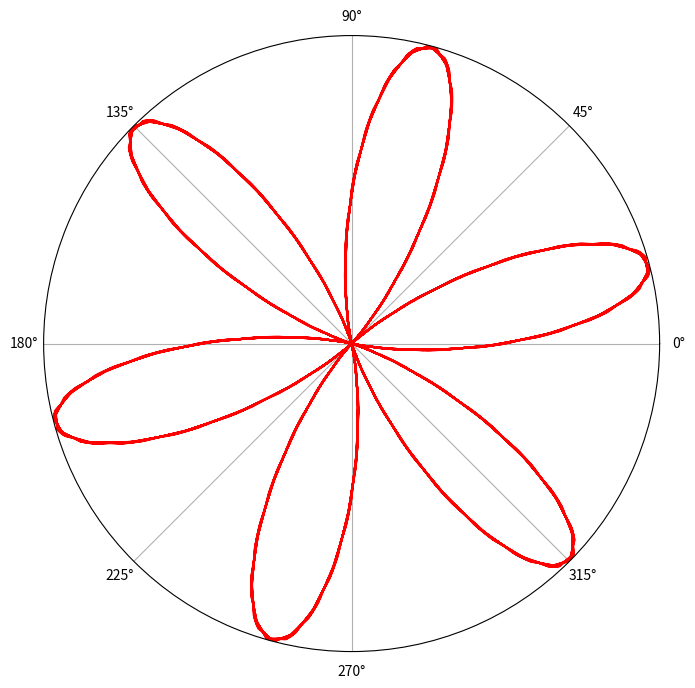

Reproduce this figure in Python.
# 导入matplotlib库
import matplotlib.pyplot as plt
import numpy as np
# 设置画布大小
plt.figure(figsize=(8, 8))
# 设置极坐标系
ax = plt.subplot(111, projection='polar')
# 设置极坐标的范围和刻度
ax.set_rlim(0, 10)
ax.set_rticks([])
# 生成角度和半径的数据
theta = [i * 0.02 * 3.14 for i in range(1000)]
r = [5 * (1 + np.sin(i * 6)) for i in theta]
# 绘制玫瑰曲线
ax.plot(theta, r, color='red')
# 显示图形
plt.show()
